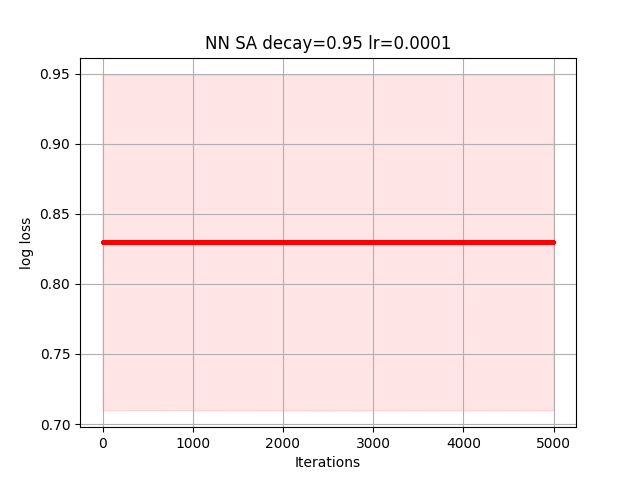

The data file committed next to this chart (first rows):
8.777256438368964409e-01, 8.777256453013062565e-01, 8.777280766555612956e-01, 8.777289559464399593e-01, 8.777289559464399593e-01, 8.777305826320418447e-01, 8.777305826320418447e-01, 8.777333636601826194e-01, 8.777361259965077434e-01, 8.777365055354316992e-01, 8.777365040711088140e-01, 8.777365040711088140e-01, 8.777405959080769593e-01, 8.777410831105928457e-01, 8.777410831105928457e-01, 8.777466738469466012e-01, 8.777456336706627171e-01, 8.777432491072849619e-01, 8.777432491072849619e-01, 8.777432491072849619e-01, 8.777432491072849619e-01, 8.777432867365810853e-01, 8.777457189596181708e-01, 8.777457044340222225e-01
7.935798394326882832e-01, 7.935799973683570485e-01, 7.935809131614841583e-01, 7.935809131614841583e-01, 7.935804978958199696e-01, 7.935813525887700504e-01, 7.935810270014488355e-01, 7.935808690760987050e-01, 7.935811554143586966e-01, 7.935825970645304928e-01, 7.935873895149188062e-01, 7.935881160054338856e-01, 7.935881120865939664e-01, 7.935900577748689066e-01, 7.935908697247489041e-01, 7.935901286192748039e-01, 7.935901226585297952e-01, 7.935917726671919414e-01, 7.935917726671919414e-01, 7.935914470923932651e-01, 7.935878562916534040e-01, 7.935883660629694525e-01, 7.935883874129427973e-01, 7.935883972324384583e-01
7.392046082729485379e-01, 7.392046082729485379e-01, 7.392026191445407735e-01, 7.392026779744129694e-01, 7.392050319271349368e-01, 7.392038851616035133e-01, 7.392038157955727051e-01, 7.392038157955727051e-01, 7.392030218518429452e-01, 7.392030998414390597e-01, 7.392030609360432658e-01, 7.392030609360432658e-01, 7.391967249388797789e-01, 7.391973637709072786e-01, 7.391973637709072786e-01, 7.391973416052662893e-01, 7.391973416052662893e-01, 7.391973416052662893e-01, 7.391973416052662893e-01, 7.391984883597867428e-01, 7.391985662564751758e-01, 7.391941727529466322e-01, 7.391983802934191106e-01, 7.391983802934191106e-01
9.946017812990671780e-01, 9.946016868208508166e-01, 9.946016868208508166e-01, 9.946016868208508166e-01, 9.946015272370241078e-01, 9.946006655678791830e-01, 9.945984215850566246e-01, 9.945984277891114500e-01, 9.945984277891114500e-01, 9.946018993690263210e-01, 9.946018993690263210e-01, 9.946018993690263210e-01, 9.946021180906671200e-01, 9.946006761747371305e-01, 9.946006761747371305e-01, 9.946006761747371305e-01, 9.946006761747371305e-01, 9.946041478569963568e-01, 9.946041478569963568e-01, 9.946041721543256164e-01, 9.946041721543256164e-01, 9.946041721543256164e-01, 9.946083549466425699e-01, 9.946089116643089811e-01
6.926718262748464694e-01, 6.926718394292075143e-01, 6.926716096846181614e-01, 6.926716096846181614e-01, 6.926718297727800788e-01, 6.926719161411007963e-01, 6.926719161411007963e-01, 6.926718193219537634e-01, 6.926718193219537634e-01, 6.926717329536329348e-01, 6.926724978706284563e-01, 6.926724942653269546e-01, 6.926723115182688018e-01, 6.926723115182688018e-01, 6.926722028442703349e-01, 6.926722085446612720e-01, 6.926722085446612720e-01, 6.926722085446612720e-01, 6.926723545177198016e-01, 6.926723560911969280e-01, 6.926719892723743888e-01, 6.926720904551866287e-01, 6.926692044979717577e-01, 6.926692442858196630e-01
9.756917009110653849e-01, 9.756917009110653849e-01, 9.756990952615675061e-01, 9.756915371188392694e-01, 9.756922615382277453e-01, 9.756890219785614438e-01, 9.756903205588288719e-01, 9.756906253706332244e-01, 9.756984195468093590e-01, 9.756984678347060402e-01, 9.756984678347060402e-01, 9.756984678347060402e-01, 9.756971346086389385e-01, 9.756971851658793327e-01, 9.756958084824541855e-01, 9.756957266923670380e-01, 9.756956761351267549e-01, 9.756956761351267549e-01, 9.757008809657687909e-01, 9.757016692586610862e-01, 9.757039266587423931e-01, 9.757039348729656947e-01, 9.757046757532729098e-01, 9.757047084686159000e-01
6.793235317326036249e-01, 6.793240642314097855e-01, 6.793236166738126913e-01, 6.793236166738126913e-01, 6.793274538429749931e-01, 6.793274920398763017e-01, 6.793274731069742778e-01, 6.793286711145442025e-01, 6.793286711145442025e-01, 6.793302060309149848e-01, 6.793311274037030500e-01, 6.793312217599959402e-01, 6.793312581804805683e-01, 6.793297131913803577e-01, 6.793291842571750339e-01, 6.793291842571750339e-01, 6.793287366960885088e-01, 6.793284423726623222e-01, 6.793284920161493101e-01, 6.793284920161493101e-01, 6.793266814646250484e-01, 6.793253791736256764e-01, 6.793262793914969233e-01, 6.793262108154753953e-01
1.007414026364539028e+00, 1.007419377527951410e+00, 1.007421361436107388e+00, 1.007421469180678431e+00, 1.007423810322113145e+00, 1.007423810513585760e+00, 1.007423816786193083e+00, 1.007425607784377064e+00, 1.007425576365397202e+00, 1.007425562816635978e+00, 1.007425383207018577e+00, 1.007425385571172782e+00, 1.007425385379700167e+00, 1.007425378399150917e+00, 1.007425863786756137e+00, 1.007425865044073943e+00, 1.007425568233570212e+00, 1.007425658807504343e+00, 1.007427181187303455e+00, 1.007427204519997455e+00, 1.007427352570906542e+00, 1.007427314489018011e+00, 1.007427321527636588e+00, 1.007427321719106761e+00
8.013924443453812607e-01, 8.013843055357219303e-01, 8.013909499003457615e-01, 8.013906792600684614e-01, 8.013908435712737699e-01, 8.013900883051785495e-01, 8.013928865003205892e-01, 8.013897145463104721e-01, 8.013898788585561705e-01, 8.013913197022255464e-01, 8.013914668807444741e-01, 8.013914668807444741e-01, 8.013932324322120548e-01, 8.013934555049675446e-01, 8.013950530266830130e-01, 8.013963539472369613e-01, 8.013945356039331447e-01, 8.013945387051591984e-01, 8.013941703350988544e-01, 8.013959886954642453e-01, 8.013974060861462911e-01, 8.013999939973761588e-01, 8.014000286594124001e-01, 8.014000413900066455e-01
7.335826862070621290e-01, 7.335826862070621290e-01, 7.335842827737086846e-01, 7.335845435694964278e-01, 7.335854359979060435e-01, 7.335854359979060435e-01, 7.335838394292535369e-01, 7.335838394292535369e-01, 7.335838285323160735e-01, 7.335825521174245134e-01, 7.335830443832863645e-01, 7.335874448961471339e-01, 7.335874448961471339e-01, 7.335942160220232378e-01, 7.335942160220232378e-01, 7.335907849885208165e-01, 7.335907849885208165e-01, 7.335907947852544631e-01, 7.335893960656382218e-01, 7.335876521303275055e-01, 7.335876521303275055e-01, 7.335876521303275055e-01, 7.335876521303275055e-01, 7.335870163796504029e-01
